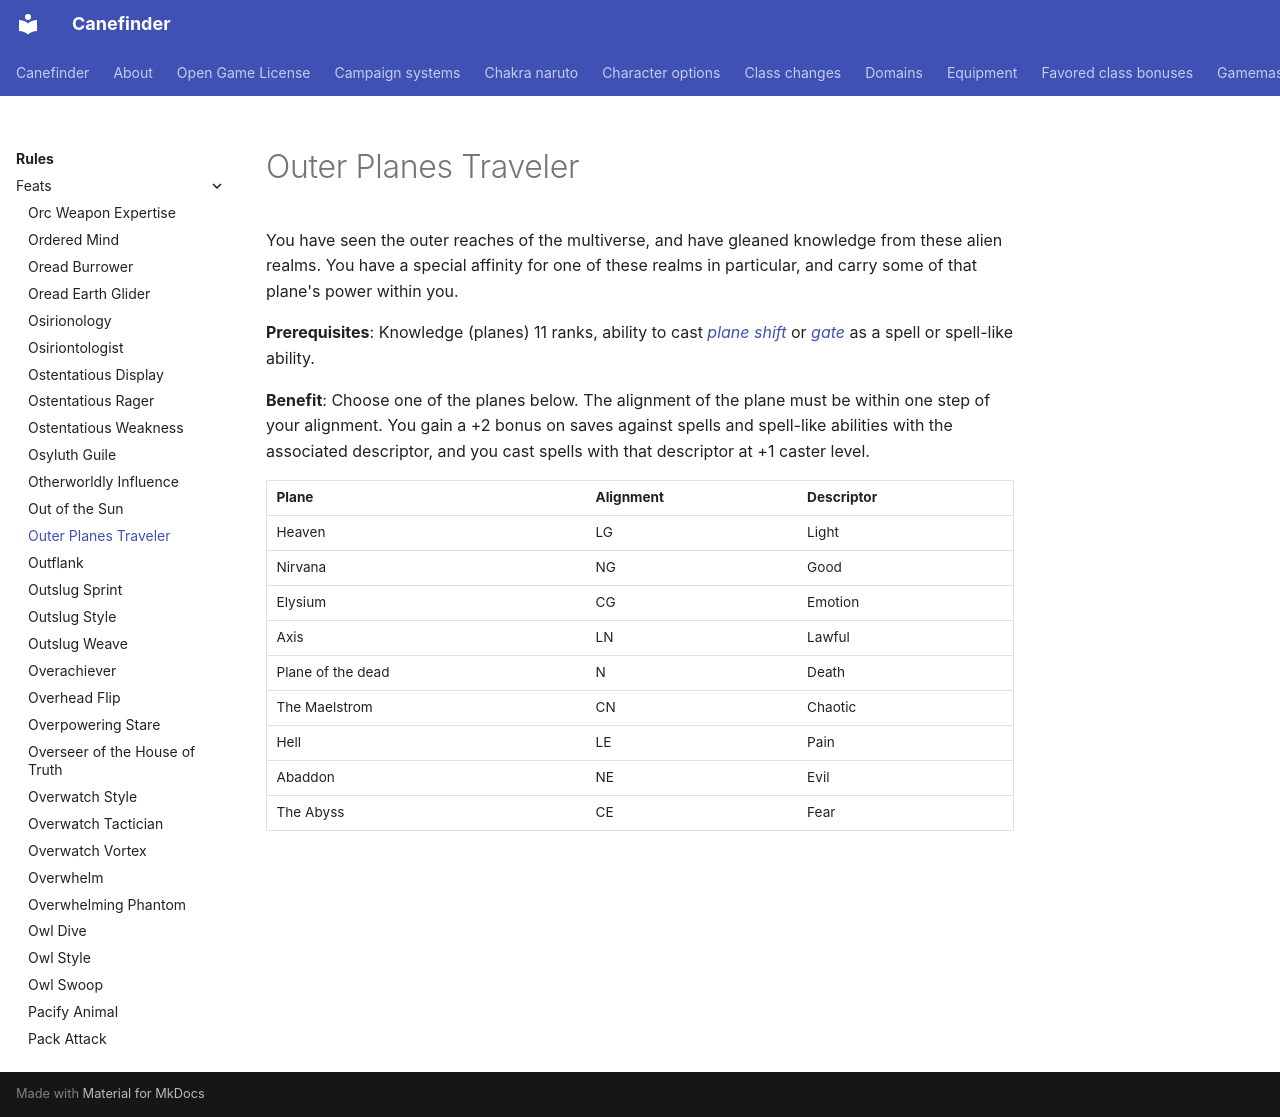

repository: canefinderhouserules/Canefinderhouserules · page: rules/feats/outer-planes-traveler/index.html · generator: mkdocs

# Outer Planes Traveler

You have seen the outer reaches of the multiverse, and have gleaned knowledge from these alien realms. You have a special affinity for one of these realms in particular, and carry some of that plane's power within you.

**Prerequisites**: Knowledge (planes) 11 ranks, ability to cast [*plane shift*](../../magic/spells/plane-shift.md) or [*gate*](../../magic/spells/gate.md) as a spell or spell-like ability.

**Benefit**: Choose one of the planes below. The alignment of the plane must be within one step of your alignment. You gain a +2 bonus on saves against spells and spell-like abilities with the associated descriptor, and you cast spells with that descriptor at +1 caster level.

| Plane | Alignment | Descriptor |
|---|---|---|
| Heaven | LG | Light |
| Nirvana | NG | Good |
| Elysium | CG | Emotion |
| Axis | LN | Lawful |
| Plane of the dead | N | Death |
| The Maelstrom | CN | Chaotic |
| Hell | LE | Pain |
| Abaddon | NE | Evil |
| The Abyss | CE | Fear |
